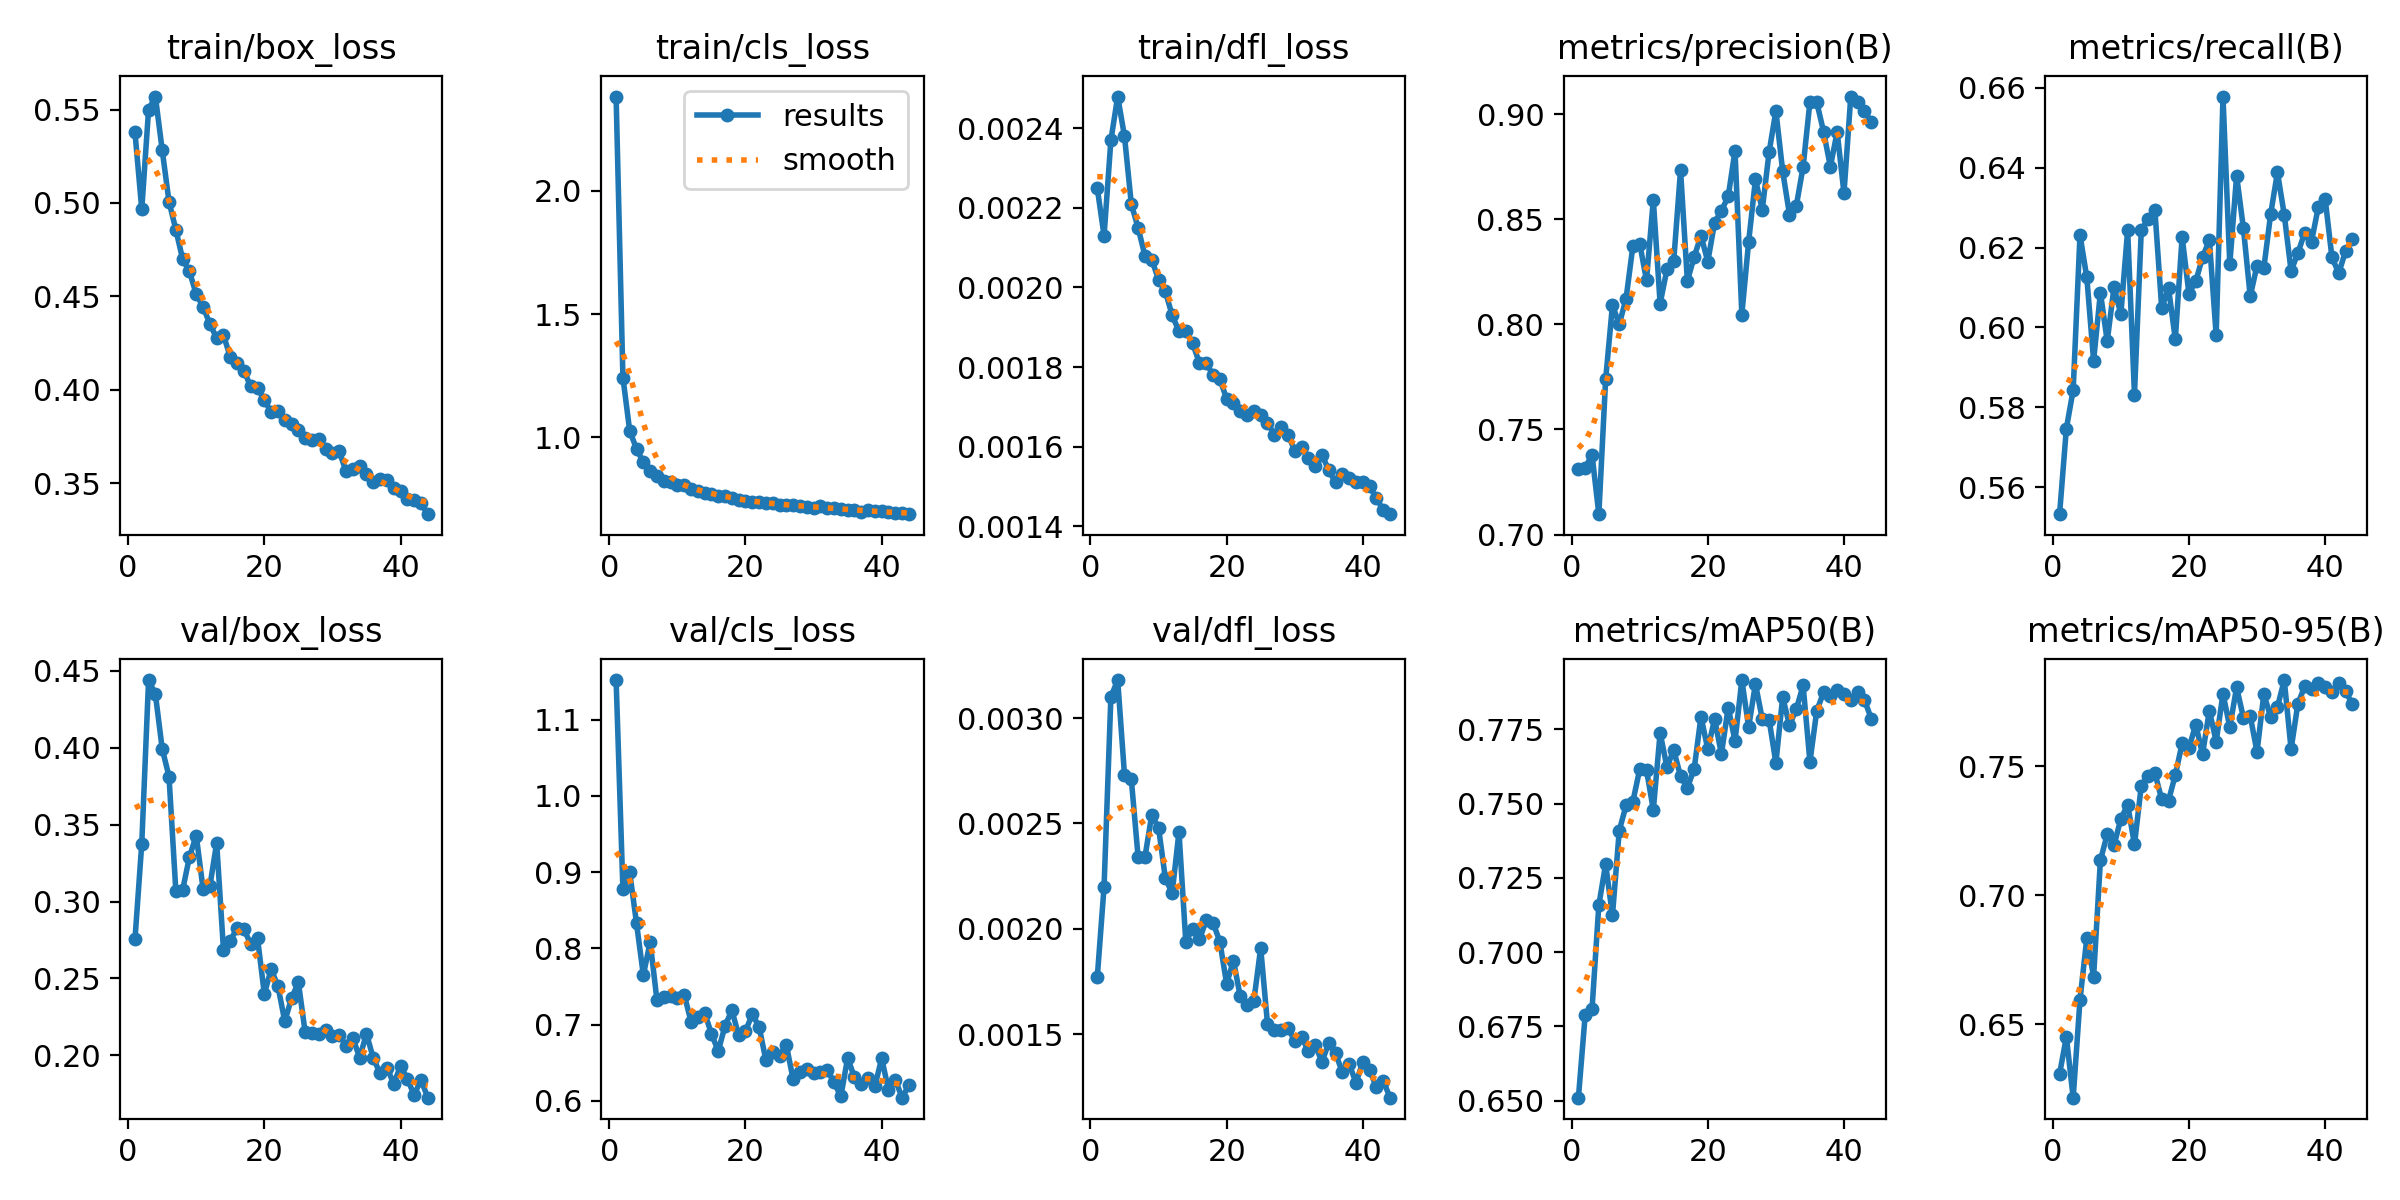

The data file committed next to this chart (first rows):
epoch, time, train/box_loss, train/cls_loss, train/dfl_loss, metrics/precision(B), metrics/recall(B), metrics/mAP50(B), metrics/mAP50-95(B), val/box_loss, val/cls_loss, val/dfl_loss, lr/pg0, lr/pg1, lr/pg2, lr/pg3, lr/pg4, lr/pg5, lr/pg6, lr/pg7
1, 81.56, 0.5379, 2.383, 0.00225, 0.7312, 0.5533, 0.6511, 0.6308, 0.2754, 1.152, 0.00177, 0.009967, 0.003322, 0.009967, 0.003322, 0.009967, 0.003322, 0.009967, 0.003322
2, 147.1, 0.4965, 1.242, 0.00213, 0.7318, 0.5747, 0.679, 0.6452, 0.3377, 0.8773, 0.0022, 0.01977, 0.00659, 0.01977, 0.00659, 0.01977, 0.00659, 0.01977, 0.00659
3, 206, 0.5499, 1.025, 0.00237, 0.738, 0.5844, 0.6808, 0.6216, 0.444, 0.8997, 0.0031, 0.02937, 0.009791, 0.02937, 0.009791, 0.02937, 0.009791, 0.02937, 0.009791
4, 267.8, 0.5569, 0.9531, 0.00248, 0.7097, 0.6231, 0.7159, 0.6595, 0.4348, 0.8327, 0.00318, 0.02911, 0.009703, 0.02911, 0.009703, 0.02911, 0.009703, 0.02911, 0.009703
5, 325.8, 0.5283, 0.8979, 0.00238, 0.7738, 0.6126, 0.7296, 0.6834, 0.3994, 0.7648, 0.00273, 0.02881, 0.009604, 0.02881, 0.009604, 0.02881, 0.009604, 0.02881, 0.009604
6, 384.7, 0.5007, 0.8641, 0.00221, 0.8091, 0.5917, 0.7124, 0.6685, 0.3813, 0.8084, 0.00271, 0.02851, 0.009505, 0.02851, 0.009505, 0.02851, 0.009505, 0.02851, 0.009505
7, 446.7, 0.4857, 0.8415, 0.00215, 0.8001, 0.6087, 0.7409, 0.7136, 0.3072, 0.7317, 0.00234, 0.02822, 0.009406, 0.02822, 0.009406, 0.02822, 0.009406, 0.02822, 0.009406
8, 505.8, 0.4699, 0.8225, 0.00208, 0.8123, 0.5966, 0.7494, 0.7237, 0.3075, 0.7357, 0.00234, 0.02792, 0.009307, 0.02792, 0.009307, 0.02792, 0.009307, 0.02792, 0.009307
9, 565.5, 0.4633, 0.8175, 0.00207, 0.8373, 0.6101, 0.7507, 0.7195, 0.3291, 0.7369, 0.00254, 0.02762, 0.009208, 0.02762, 0.009208, 0.02762, 0.009208, 0.02762, 0.009208
10, 627.3, 0.4511, 0.808, 0.00202, 0.8385, 0.6033, 0.7615, 0.7296, 0.3429, 0.7347, 0.00248, 0.02733, 0.009109, 0.02733, 0.009109, 0.02733, 0.009109, 0.02733, 0.009109
11, 685.2, 0.4444, 0.8057, 0.00199, 0.8209, 0.6244, 0.7613, 0.7351, 0.3083, 0.7394, 0.00224, 0.02703, 0.00901, 0.02703, 0.00901, 0.02703, 0.00901, 0.02703, 0.00901
12, 744, 0.4352, 0.7901, 0.00193, 0.8593, 0.5832, 0.7479, 0.7197, 0.31, 0.7039, 0.00217, 0.02673, 0.008911, 0.02673, 0.008911, 0.02673, 0.008911, 0.02673, 0.008911
13, 805.2, 0.4276, 0.7803, 0.00189, 0.8099, 0.6243, 0.7738, 0.7424, 0.3381, 0.7104, 0.00246, 0.02644, 0.008812, 0.02644, 0.008812, 0.02644, 0.008812, 0.02644, 0.008812
14, 863.2, 0.4292, 0.7756, 0.00189, 0.8261, 0.6272, 0.7623, 0.7463, 0.2686, 0.7155, 0.00194, 0.02614, 0.008713, 0.02614, 0.008713, 0.02614, 0.008713, 0.02614, 0.008713
15, 922.2, 0.4175, 0.7715, 0.00186, 0.8303, 0.6293, 0.768, 0.7474, 0.2746, 0.6878, 0.002, 0.02584, 0.008614, 0.02584, 0.008614, 0.02584, 0.008614, 0.02584, 0.008614
16, 984.5, 0.4142, 0.7611, 0.00181, 0.8734, 0.6049, 0.7592, 0.7371, 0.2828, 0.6652, 0.00195, 0.02555, 0.008515, 0.02555, 0.008515, 0.02555, 0.008515, 0.02555, 0.008515
17, 1042, 0.4101, 0.7601, 0.00181, 0.8207, 0.6098, 0.7553, 0.7367, 0.2821, 0.6984, 0.00204, 0.02525, 0.008416, 0.02525, 0.008416, 0.02525, 0.008416, 0.02525, 0.008416
18, 1101, 0.4017, 0.7551, 0.00178, 0.8321, 0.5971, 0.7616, 0.7466, 0.2723, 0.7188, 0.00203, 0.02495, 0.008317, 0.02495, 0.008317, 0.02495, 0.008317, 0.02495, 0.008317
19, 1163, 0.4007, 0.7448, 0.00177, 0.8423, 0.6227, 0.7792, 0.7589, 0.2761, 0.6859, 0.00194, 0.02465, 0.008218, 0.02465, 0.008218, 0.02465, 0.008218, 0.02465, 0.008218
20, 1221, 0.3945, 0.7413, 0.00172, 0.8299, 0.6085, 0.7683, 0.7571, 0.24, 0.6916, 0.00174, 0.02436, 0.008119, 0.02436, 0.008119, 0.02436, 0.008119, 0.02436, 0.008119
21, 1280, 0.3879, 0.7386, 0.00171, 0.8485, 0.6116, 0.7784, 0.7661, 0.256, 0.7135, 0.00185, 0.02406, 0.00802, 0.02406, 0.00802, 0.02406, 0.00802, 0.02406, 0.00802
22, 1341, 0.3885, 0.7362, 0.00169, 0.854, 0.6176, 0.7667, 0.7547, 0.245, 0.6971, 0.00168, 0.02376, 0.007921, 0.02376, 0.007921, 0.02376, 0.007921, 0.02376, 0.007921
23, 1399, 0.3837, 0.7332, 0.00168, 0.8609, 0.622, 0.7823, 0.7716, 0.2222, 0.653, 0.00164, 0.02347, 0.007822, 0.02347, 0.007822, 0.02347, 0.007822, 0.02347, 0.007822
24, 1458, 0.3817, 0.7312, 0.00169, 0.8826, 0.598, 0.7711, 0.7596, 0.2372, 0.6636, 0.00166, 0.02317, 0.007723, 0.02317, 0.007723, 0.02317, 0.007723, 0.02317, 0.007723
25, 1520, 0.3786, 0.7256, 0.00168, 0.8047, 0.6578, 0.7916, 0.7781, 0.2475, 0.6594, 0.00191, 0.02287, 0.007624, 0.02287, 0.007624, 0.02287, 0.007624, 0.02287, 0.007624
26, 1578, 0.3741, 0.7242, 0.00166, 0.8393, 0.6158, 0.7757, 0.7652, 0.2149, 0.6731, 0.00155, 0.02258, 0.007525, 0.02258, 0.007525, 0.02258, 0.007525, 0.02258, 0.007525
27, 1636, 0.3732, 0.7266, 0.00163, 0.869, 0.638, 0.7903, 0.7805, 0.2148, 0.628, 0.00152, 0.02228, 0.007426, 0.02228, 0.007426, 0.02228, 0.007426, 0.02228, 0.007426
28, 1698, 0.3737, 0.7205, 0.00165, 0.8546, 0.6248, 0.7785, 0.7689, 0.2136, 0.6376, 0.00152, 0.02198, 0.007327, 0.02198, 0.007327, 0.02198, 0.007327, 0.02198, 0.007327
29, 1757, 0.3681, 0.7159, 0.00163, 0.8818, 0.6078, 0.7783, 0.7695, 0.2167, 0.6412, 0.00153, 0.02168, 0.007228, 0.02168, 0.007228, 0.02168, 0.007228, 0.02168, 0.007228
30, 1815, 0.366, 0.7147, 0.00159, 0.9015, 0.6155, 0.7637, 0.7556, 0.2127, 0.6359, 0.00147, 0.02139, 0.007129, 0.02139, 0.007129, 0.02139, 0.007129, 0.02139, 0.007129
31, 1877, 0.3669, 0.7217, 0.0016, 0.8729, 0.6149, 0.7858, 0.7781, 0.2135, 0.6375, 0.00149, 0.02109, 0.00703, 0.02109, 0.00703, 0.02109, 0.00703, 0.02109, 0.00703
32, 1935, 0.3562, 0.7108, 0.00157, 0.8522, 0.6284, 0.7763, 0.7691, 0.2063, 0.6407, 0.00142, 0.02079, 0.006931, 0.02079, 0.006931, 0.02079, 0.006931, 0.02079, 0.006931
33, 1993, 0.3574, 0.7121, 0.00155, 0.8564, 0.6388, 0.7818, 0.773, 0.2112, 0.6242, 0.00145, 0.0205, 0.006832, 0.0205, 0.006832, 0.0205, 0.006832, 0.0205, 0.006832
34, 2055, 0.3592, 0.7093, 0.00158, 0.875, 0.6282, 0.7898, 0.7834, 0.1986, 0.6058, 0.00137, 0.0202, 0.006733, 0.0202, 0.006733, 0.0202, 0.006733, 0.0202, 0.006733
35, 2114, 0.3546, 0.7054, 0.00154, 0.9059, 0.6142, 0.764, 0.7566, 0.214, 0.656, 0.00146, 0.0199, 0.006634, 0.0199, 0.006634, 0.0199, 0.006634, 0.0199, 0.006634
36, 2171, 0.3503, 0.705, 0.00151, 0.9057, 0.6186, 0.7812, 0.7742, 0.1982, 0.6311, 0.00141, 0.01961, 0.006535, 0.01961, 0.006535, 0.01961, 0.006535, 0.01961, 0.006535
37, 2233, 0.3521, 0.6981, 0.00153, 0.8918, 0.6238, 0.7874, 0.781, 0.1883, 0.6218, 0.00132, 0.01931, 0.006436, 0.01931, 0.006436, 0.01931, 0.006436, 0.01931, 0.006436
38, 2291, 0.3517, 0.7065, 0.00152, 0.875, 0.6215, 0.7863, 0.7801, 0.1921, 0.6304, 0.00136, 0.01901, 0.006337, 0.01901, 0.006337, 0.01901, 0.006337, 0.01901, 0.006337
39, 2347, 0.3472, 0.6997, 0.00151, 0.8916, 0.6302, 0.7884, 0.7822, 0.1815, 0.619, 0.00127, 0.01871, 0.006238, 0.01871, 0.006238, 0.01871, 0.006238, 0.01871, 0.006238
40, 2409, 0.3455, 0.6998, 0.00151, 0.8624, 0.6323, 0.7867, 0.7808, 0.193, 0.6556, 0.00137, 0.01842, 0.006139, 0.01842, 0.006139, 0.01842, 0.006139, 0.01842, 0.006139
41, 2466, 0.3416, 0.6952, 0.0015, 0.9084, 0.6176, 0.7847, 0.7788, 0.1848, 0.6145, 0.00133, 0.01812, 0.00604, 0.01812, 0.00604, 0.01812, 0.00604, 0.01812, 0.00604
42, 2524, 0.3407, 0.6914, 0.00147, 0.9059, 0.6136, 0.7874, 0.7823, 0.1742, 0.6276, 0.00125, 0.01782, 0.005941, 0.01782, 0.005941, 0.01782, 0.005941, 0.01782, 0.005941
43, 2584, 0.3391, 0.6919, 0.00144, 0.9016, 0.6191, 0.7849, 0.7792, 0.1842, 0.6041, 0.00128, 0.01753, 0.005842, 0.01753, 0.005842, 0.01753, 0.005842, 0.01753, 0.005842
44, 2642, 0.3333, 0.6877, 0.00143, 0.8962, 0.6222, 0.7786, 0.774, 0.1725, 0.6205, 0.0012, 0.01723, 0.005743, 0.01723, 0.005743, 0.01723, 0.005743, 0.01723, 0.005743
